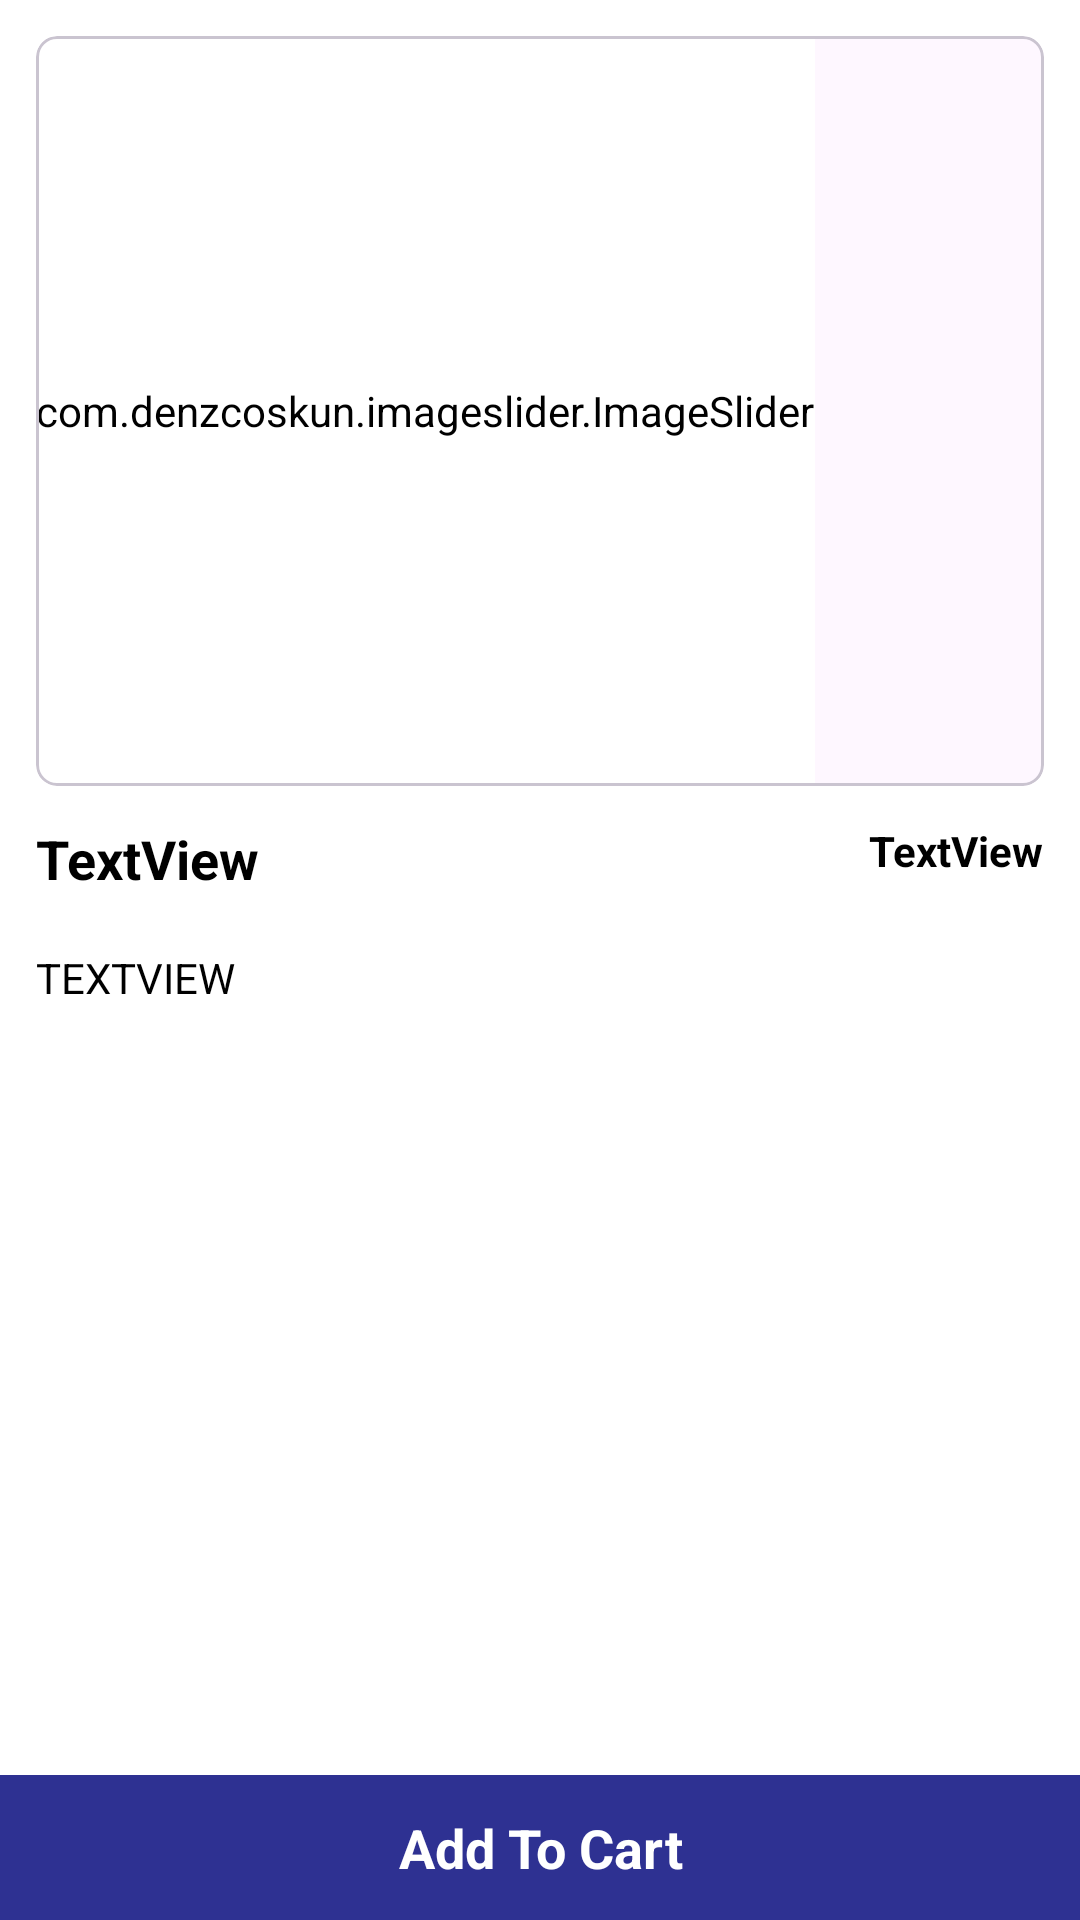

Write the Android layout XML for this screen, with the resource values it uses.
<!-- AndroidManifest.xml: application theme Theme.Diploma_Project -->
<!-- res/layout/activity_product_details.xml -->
<?xml version="1.0" encoding="utf-8"?>
<androidx.constraintlayout.widget.ConstraintLayout xmlns:android="http://schemas.android.com/apk/res/android"
    xmlns:app="http://schemas.android.com/apk/res-auto"
    xmlns:tools="http://schemas.android.com/tools"
    android:id="@+id/main"
    android:layout_width="match_parent"
    android:layout_height="match_parent"
    android:background="@color/white"
    tools:context=".activity.ProductDetailsActivity">


    <com.google.android.material.card.MaterialCardView
        android:id="@+id/materialCardView"
        android:layout_width="match_parent"
        android:layout_height="250dp"
        android:layout_margin="12dp"
        app:cardCornerRadius="7dp"
        app:layout_constraintEnd_toEndOf="parent"
        app:layout_constraintStart_toStartOf="parent"
        app:layout_constraintTop_toTopOf="parent">

        <com.denzcoskun.imageslider.ImageSlider
            android:id="@+id/image_slider"
            android:layout_width="wrap_content"
            android:layout_height="match_parent"
            android:backgroundTint="@color/white"
            app:iss_auto_cycle="true"
            app:iss_delay="1000"
            app:iss_period="1000"
            app:iss_text_align="CENTER" />


    </com.google.android.material.card.MaterialCardView>

    <TextView
        android:id="@+id/textView"
        android:layout_width="0dp"
        android:layout_height="wrap_content"
        android:text="TextView"
        android:textColor="@color/black"
        android:textSize="18sp"
        android:textStyle="bold"
        android:layout_marginStart="12dp"
        android:layout_marginEnd="12dp"
        android:layout_marginTop="12dp"
        app:layout_constraintEnd_toStartOf="@+id/textView2"
        app:layout_constraintStart_toStartOf="parent"
        app:layout_constraintTop_toBottomOf="@+id/materialCardView" />

    <TextView
        android:id="@+id/textView2"
        android:layout_width="wrap_content"
        android:layout_height="wrap_content"
        android:text="TextView"
        android:textStyle="bold"
        android:textColor="@color/black"
        android:layout_marginTop="12dp"
        android:layout_marginEnd="12dp"
        app:layout_constraintEnd_toEndOf="parent"
        app:layout_constraintTop_toBottomOf="@+id/materialCardView" />

    <TextView
        android:id="@+id/textView4"
        android:layout_width="0dp"
        android:layout_height="0dp"
        android:layout_marginHorizontal="12dp"
        android:layout_marginTop="18dp"
        android:textColor="@color/black"
        android:textAllCaps="true"
        android:text="TextView"
        app:layout_constraintBottom_toTopOf="@+id/textView5"
        app:layout_constraintEnd_toEndOf="parent"
        app:layout_constraintStart_toStartOf="parent"
        app:layout_constraintTop_toBottomOf="@+id/textView" />

    <TextView
        android:id="@+id/textView5"
        android:layout_width="0dp"
        android:layout_height="wrap_content"
        android:text="Add To Cart"
        android:background="#2E3192"
        android:padding="12dp"
        android:textSize="18sp"
        android:textStyle="bold"
        android:textColor="@color/white"
        android:gravity="center"
        app:layout_constraintBottom_toBottomOf="parent"
        app:layout_constraintEnd_toEndOf="parent"
        app:layout_constraintStart_toStartOf="parent" />


</androidx.constraintlayout.widget.ConstraintLayout>
<!-- resources referenced by this layout -->
<resources>
  <color name="black">#FF000000</color>
  <color name="white">#FFFFFFFF</color>
  <style name="Theme.Diploma_Project" parent="Base.Theme.Diploma_Project" />
  <style name="Base.Theme.Diploma_Project" parent="Theme.Material3.DayNight.NoActionBar">
          
          <item name="colorPrimary">@color/colorPrimary</item>
          <item name="colorPrimaryDark">@color/colorPrimaryDark</item>
          <item name="colorAccent">@color/colorAccent</item>
      </style>
  <color name="colorPrimary">#432fbf</color>
  <color name="colorPrimaryDark">#432fbf</color>
  <color name="colorAccent">#D81B60</color>
</resources>
